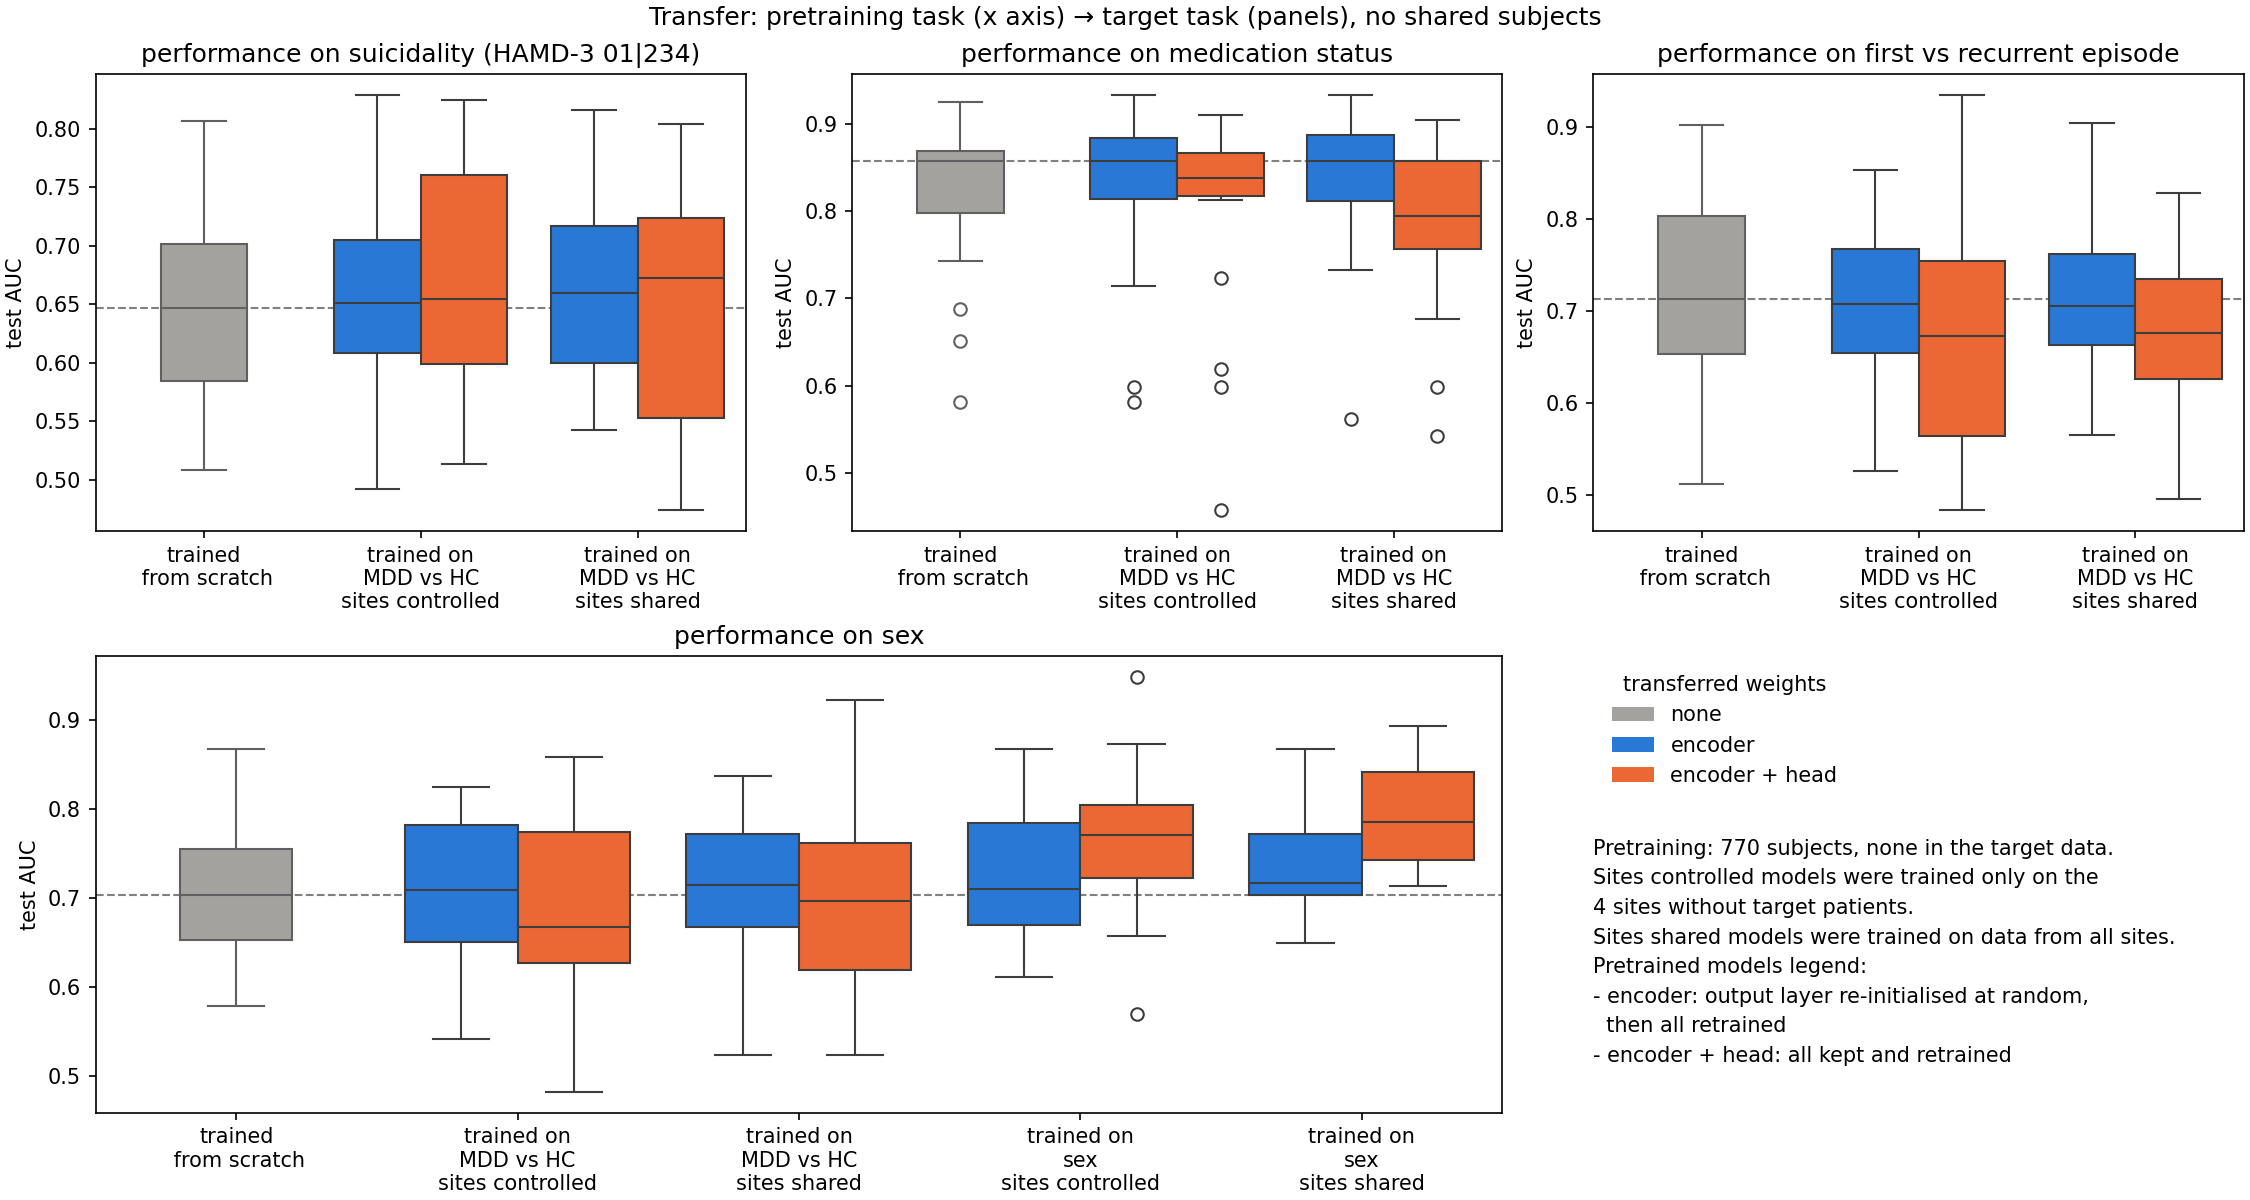

The table this chart was drawn from, first rows:
task, target, start, round, auc, head, fold, bacc, n
pretraining, MDD vs HC, sites controlled, 0, 0.6772, , , , 
pretraining, sex, sites controlled, 0, 0.8931, , , , 
pretraining, MDD vs HC, sites shared, 0, 0.7652, , , , 
pretraining, sex, sites shared, 0, 0.921, , , , 
target, suicidality (HAMD-3 01|234), scratch, 0, 0.5085, -, 0.0, 0.5534, 306.0
target, suicidality (HAMD-3 01|234), MDD vs HC, sites controlled, 0, 0.5726, reset, 0.0, 0.5812, 306.0
target, suicidality (HAMD-3 01|234), MDD vs HC, sites controlled, 0, 0.5684, keep, 0.0, 0.5641, 306.0
target, suicidality (HAMD-3 01|234), MDD vs HC, sites controlled, 0, 0.6752, frozen, 0.0, 0.656, 306.0
target, suicidality (HAMD-3 01|234), sex, sites controlled, 0, 0.5256, reset, 0.0, 0.5983, 306.0
target, suicidality (HAMD-3 01|234), sex, sites controlled, 0, 0.6923, keep, 0.0, 0.609, 306.0
target, suicidality (HAMD-3 01|234), sex, sites controlled, 0, 0.641, frozen, 0.0, 0.5748, 306.0
target, suicidality (HAMD-3 01|234), MDD vs HC, sites shared, 0, 0.5427, reset, 0.0, 0.6474, 306.0
target, suicidality (HAMD-3 01|234), MDD vs HC, sites shared, 0, 0.5342, keep, 0.0, 0.5812, 306.0
target, suicidality (HAMD-3 01|234), MDD vs HC, sites shared, 0, 0.6368, frozen, 0.0, 0.7009, 306.0
target, suicidality (HAMD-3 01|234), sex, sites shared, 0, 0.6368, reset, 0.0, 0.6197, 306.0
target, suicidality (HAMD-3 01|234), sex, sites shared, 0, 0.5812, keep, 0.0, 0.609, 306.0
target, suicidality (HAMD-3 01|234), sex, sites shared, 0, 0.6239, frozen, 0.0, 0.5299, 306.0
target, suicidality (HAMD-3 01|234), scratch, 0, 0.5855, -, 1.0, 0.6026, 306.0
target, suicidality (HAMD-3 01|234), MDD vs HC, sites controlled, 0, 0.4915, reset, 1.0, 0.5321, 306.0
target, suicidality (HAMD-3 01|234), MDD vs HC, sites controlled, 0, 0.6111, keep, 1.0, 0.4872, 306.0
target, suicidality (HAMD-3 01|234), MDD vs HC, sites controlled, 0, 0.5427, frozen, 1.0, 0.562, 306.0
target, suicidality (HAMD-3 01|234), sex, sites controlled, 0, 0.6197, reset, 1.0, 0.6368, 306.0
target, suicidality (HAMD-3 01|234), sex, sites controlled, 0, 0.5, keep, 1.0, 0.515, 306.0
target, suicidality (HAMD-3 01|234), sex, sites controlled, 0, 0.453, frozen, 1.0, 0.5641, 306.0
target, suicidality (HAMD-3 01|234), MDD vs HC, sites shared, 0, 0.5556, reset, 1.0, 0.609, 306.0
target, suicidality (HAMD-3 01|234), MDD vs HC, sites shared, 0, 0.6624, keep, 1.0, 0.5363, 306.0
target, suicidality (HAMD-3 01|234), MDD vs HC, sites shared, 0, 0.5598, frozen, 1.0, 0.4466, 306.0
target, suicidality (HAMD-3 01|234), sex, sites shared, 0, 0.5256, reset, 1.0, 0.5534, 306.0
target, suicidality (HAMD-3 01|234), sex, sites shared, 0, 0.4188, keep, 1.0, 0.4423, 306.0
target, suicidality (HAMD-3 01|234), sex, sites shared, 0, 0.4017, frozen, 1.0, 0.4466, 306.0
target, suicidality (HAMD-3 01|234), scratch, 0, 0.6923, -, 2.0, 0.5769, 306.0
target, suicidality (HAMD-3 01|234), MDD vs HC, sites controlled, 0, 0.8291, reset, 2.0, 0.6154, 306.0
target, suicidality (HAMD-3 01|234), MDD vs HC, sites controlled, 0, 0.8248, keep, 2.0, 0.7799, 306.0
target, suicidality (HAMD-3 01|234), MDD vs HC, sites controlled, 0, 0.6624, frozen, 2.0, 0.5171, 306.0
target, suicidality (HAMD-3 01|234), sex, sites controlled, 0, 0.7521, reset, 2.0, 0.5876, 306.0
target, suicidality (HAMD-3 01|234), sex, sites controlled, 0, 0.6239, keep, 2.0, 0.609, 306.0
target, suicidality (HAMD-3 01|234), sex, sites controlled, 0, 0.4957, frozen, 2.0, 0.5299, 306.0
target, suicidality (HAMD-3 01|234), MDD vs HC, sites shared, 0, 0.8162, reset, 2.0, 0.703, 306.0
target, suicidality (HAMD-3 01|234), MDD vs HC, sites shared, 0, 0.7607, keep, 2.0, 0.7457, 306.0
target, suicidality (HAMD-3 01|234), MDD vs HC, sites shared, 0, 0.6068, frozen, 2.0, 0.5406, 306.0
target, suicidality (HAMD-3 01|234), sex, sites shared, 0, 0.6752, reset, 2.0, 0.5705, 306.0
target, suicidality (HAMD-3 01|234), sex, sites shared, 0, 0.5855, keep, 2.0, 0.5641, 306.0
target, suicidality (HAMD-3 01|234), sex, sites shared, 0, 0.6325, frozen, 2.0, 0.6175, 306.0
target, suicidality (HAMD-3 01|234), scratch, 0, 0.7325, -, 3.0, 0.6031, 306.0
target, suicidality (HAMD-3 01|234), MDD vs HC, sites controlled, 0, 0.7018, reset, 3.0, 0.5724, 306.0
target, suicidality (HAMD-3 01|234), MDD vs HC, sites controlled, 0, 0.5219, keep, 3.0, 0.4868, 306.0
target, suicidality (HAMD-3 01|234), MDD vs HC, sites controlled, 0, 0.4781, frozen, 3.0, 0.4539, 306.0
target, suicidality (HAMD-3 01|234), sex, sites controlled, 0, 0.7149, reset, 3.0, 0.6184, 306.0
target, suicidality (HAMD-3 01|234), sex, sites controlled, 0, 0.4649, keep, 3.0, 0.5329, 306.0
target, suicidality (HAMD-3 01|234), sex, sites controlled, 0, 0.4342, frozen, 3.0, 0.3925, 306.0
target, suicidality (HAMD-3 01|234), MDD vs HC, sites shared, 0, 0.7149, reset, 3.0, 0.5614, 306.0
target, suicidality (HAMD-3 01|234), MDD vs HC, sites shared, 0, 0.5132, keep, 3.0, 0.4518, 306.0
target, suicidality (HAMD-3 01|234), MDD vs HC, sites shared, 0, 0.4254, frozen, 3.0, 0.4759, 306.0
target, suicidality (HAMD-3 01|234), sex, sites shared, 0, 0.7719, reset, 3.0, 0.5, 306.0
target, suicidality (HAMD-3 01|234), sex, sites shared, 0, 0.6009, keep, 3.0, 0.6491, 306.0
target, suicidality (HAMD-3 01|234), sex, sites shared, 0, 0.6184, frozen, 3.0, 0.6162, 306.0
target, suicidality (HAMD-3 01|234), scratch, 0, 0.807, -, 4.0, 0.5987, 306.0
target, suicidality (HAMD-3 01|234), MDD vs HC, sites controlled, 0, 0.6886, reset, 4.0, 0.5877, 306.0
target, suicidality (HAMD-3 01|234), MDD vs HC, sites controlled, 0, 0.6491, keep, 4.0, 0.6184, 306.0
target, suicidality (HAMD-3 01|234), MDD vs HC, sites controlled, 0, 0.5307, frozen, 4.0, 0.4649, 306.0
... 988 more rows
